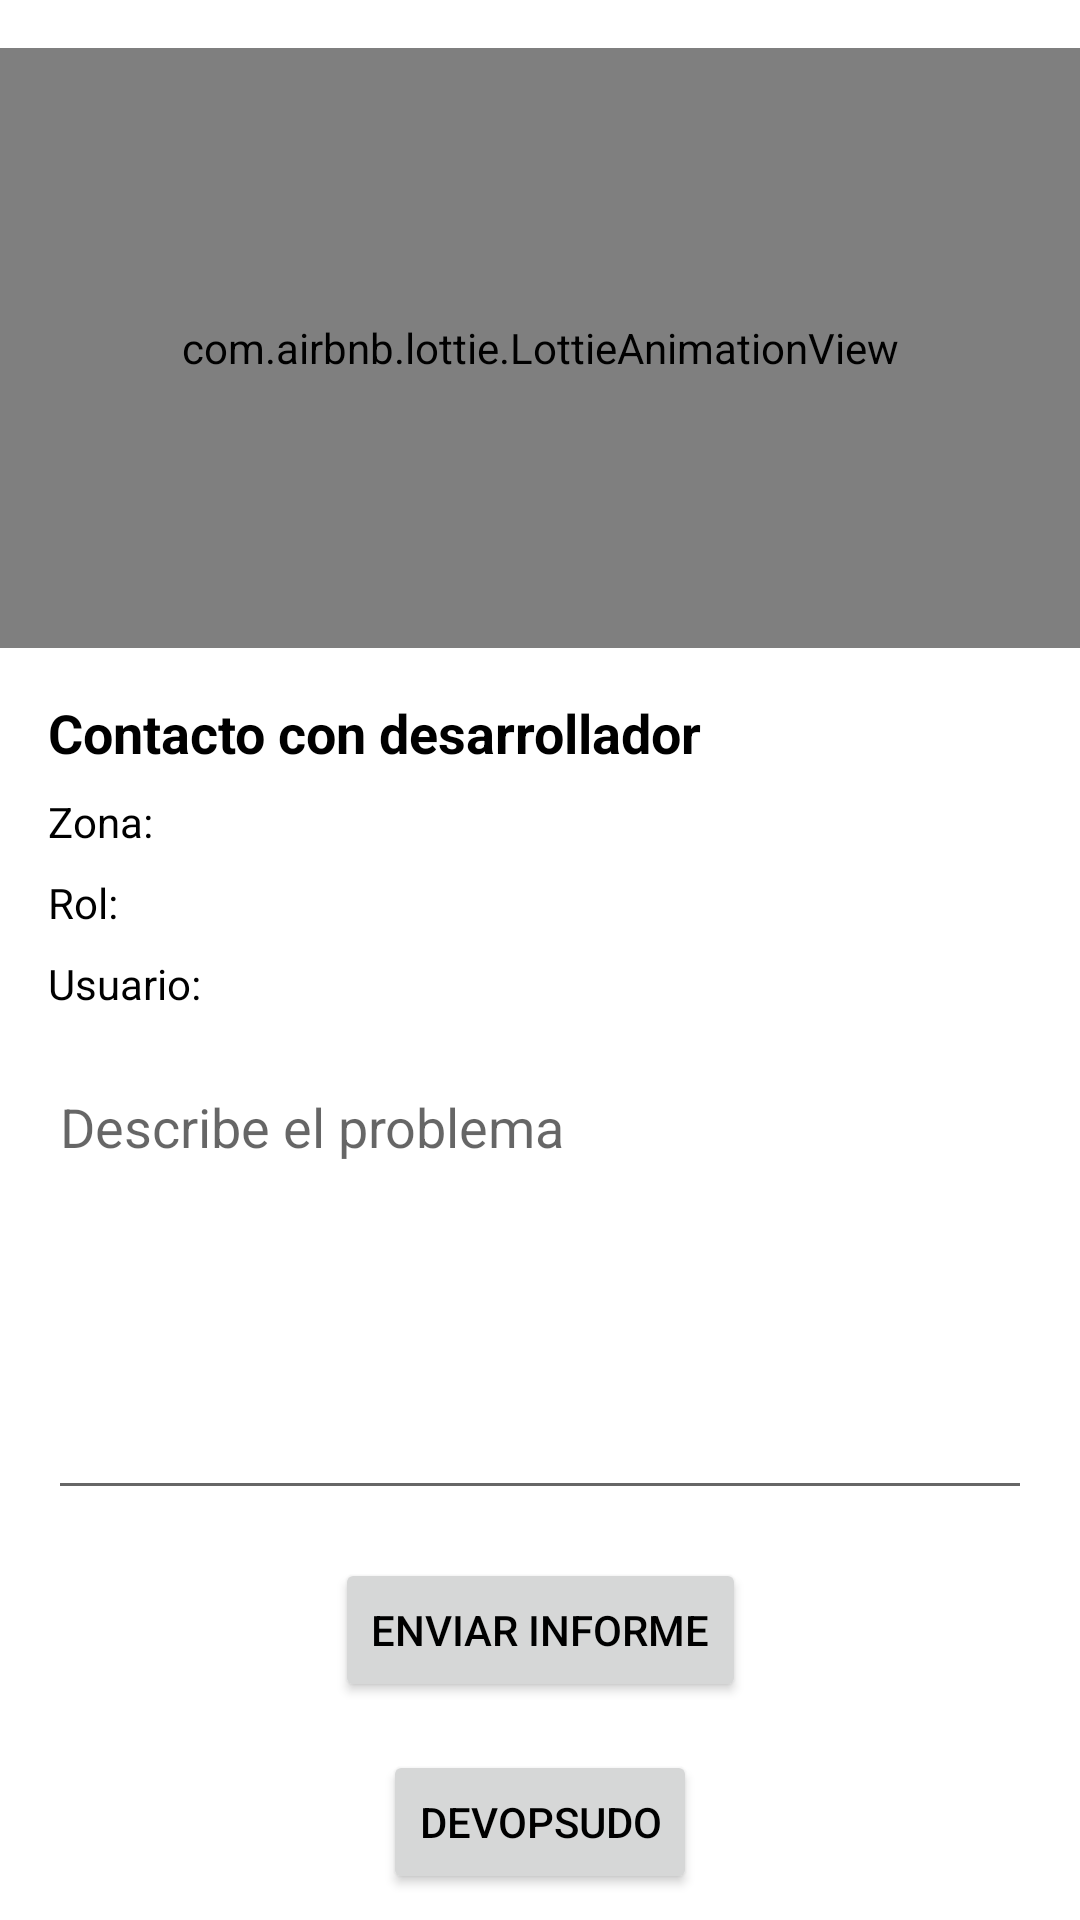

Write the Android layout XML for this screen, with the resource values it uses.
<!-- AndroidManifest.xml: activity theme Theme.DarkBox -->
<!-- res/layout/activity_soporte_dev.xml -->
<?xml version="1.0" encoding="utf-8"?>
<androidx.constraintlayout.widget.ConstraintLayout xmlns:android="http://schemas.android.com/apk/res/android"

    xmlns:app="http://schemas.android.com/apk/res-auto"
    xmlns:tools="http://schemas.android.com/tools"
    android:layout_width="match_parent"
    android:layout_height="match_parent"
    tools:context=".SoporteDevActivity">

    <com.airbnb.lottie.LottieAnimationView
        android:id="@+id/animationView"
        android:layout_width="match_parent"
        android:layout_height="200dp"
        app:lottie_rawRes="@raw/support"
        app:lottie_autoPlay="true"
        app:lottie_loop="true"
        app:layout_constraintTop_toTopOf="parent"
        app:layout_constraintStart_toStartOf="parent"
        app:layout_constraintEnd_toEndOf="parent"
        android:layout_marginTop="16dp"
        android:layout_marginBottom="16dp"/>

    

    <TextView
        android:id="@+id/tvSoporteTitulo"
        android:layout_width="wrap_content"
        android:layout_height="wrap_content"
        android:text="Contacto con desarrollador"
        android:textSize="18sp"
        android:textStyle="bold"
        app:layout_constraintTop_toBottomOf="@id/animationView"
        app:layout_constraintLeft_toLeftOf="parent"
        android:layout_marginTop="16dp"
        android:layout_marginLeft="16dp"/>

    
    <TextView
        android:id="@+id/tvZonaUsuario"
        android:layout_width="wrap_content"
        android:layout_height="wrap_content"
        android:text="Zona: "
        android:textSize="14sp"
        app:layout_constraintTop_toBottomOf="@id/tvSoporteTitulo"
        app:layout_constraintLeft_toLeftOf="parent"
        android:layout_marginTop="8dp"
        android:layout_marginLeft="16dp"/>

    
    <TextView
        android:id="@+id/tvRolUsuario"
        android:layout_width="wrap_content"
        android:layout_height="wrap_content"
        android:text="Rol: "
        android:textSize="14sp"
        app:layout_constraintTop_toBottomOf="@id/tvZonaUsuario"
        app:layout_constraintLeft_toLeftOf="parent"
        android:layout_marginTop="8dp"
        android:layout_marginLeft="16dp"/>

    
    <TextView
        android:id="@+id/tvNombreUsuario"
        android:layout_width="wrap_content"
        android:layout_height="wrap_content"
        android:text="Usuario: "
        android:textSize="14sp"
        app:layout_constraintTop_toBottomOf="@id/tvRolUsuario"
        app:layout_constraintLeft_toLeftOf="parent"
        android:layout_marginTop="8dp"
        android:layout_marginLeft="16dp"/>

    
    <EditText
        android:id="@+id/etDescripcionError"
        android:layout_width="0dp"
        android:layout_height="wrap_content"
        android:hint="Describe el problema"
        android:inputType="textMultiLine"
        android:gravity="top"
        android:minHeight="150dp"
        app:layout_constraintTop_toBottomOf="@id/tvNombreUsuario"
        app:layout_constraintLeft_toLeftOf="parent"
        app:layout_constraintRight_toRightOf="parent"
        android:layout_margin="16dp"/>

    
    <Button
        android:id="@+id/btnEnviarInforme"
        android:layout_width="wrap_content"
        android:layout_height="wrap_content"
        android:text="Enviar informe"
        app:layout_constraintTop_toBottomOf="@id/etDescripcionError"
        app:layout_constraintLeft_toLeftOf="parent"
        app:layout_constraintRight_toRightOf="parent"
        android:layout_marginTop="16dp" />

    
    <Button
        android:id="@+id/btnDevOpSuDo"
        android:layout_width="wrap_content"
        android:layout_height="wrap_content"
        android:text="DevOpSuDo"
        app:layout_constraintTop_toBottomOf="@id/btnEnviarInforme"
        app:layout_constraintLeft_toLeftOf="parent"
        app:layout_constraintRight_toRightOf="parent"
        android:layout_marginTop="16dp" />



</androidx.constraintlayout.widget.ConstraintLayout>
<!-- resources referenced by this layout -->
<resources>
  <style name="Theme.DarkBox" parent="Theme.AppCompat.Light.DarkActionBar">
  
          <item name="colorPrimary">@color/purple_500</item>
          <item name="colorPrimaryDark">@color/purple_700</item>
          <item name="colorAccent">@color/teal_200</item>
          <item name="android:windowBackground">@color/white</item>
          <item name="android:textColor">@android:color/black</item>
      </style>
  <color name="purple_500">#6200EE</color>
  <color name="purple_700">#3700B3</color>
  <color name="teal_200">#03DAC5</color>
  <color name="white">#FFFFFF</color>
</resources>
